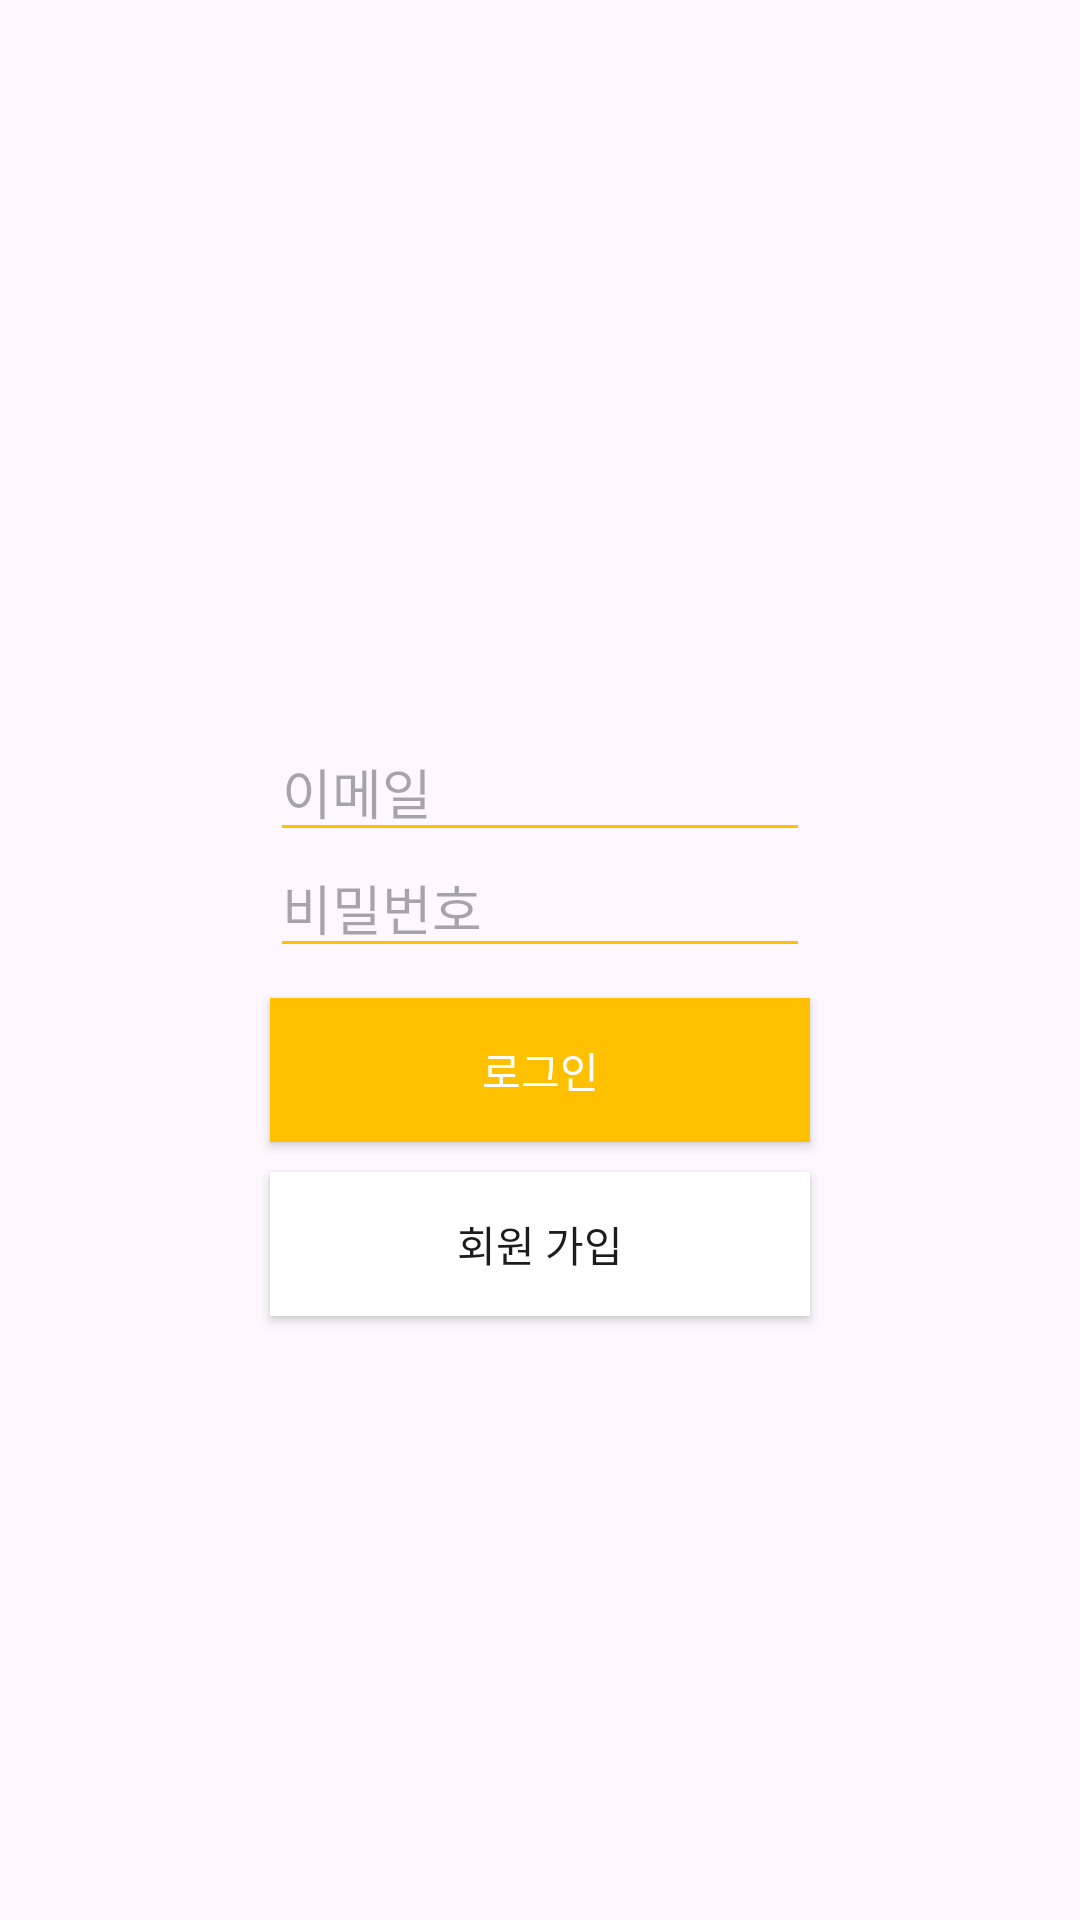

Reconstruct the res/layout file that produces this screen, plus the resources it refers to.
<!-- AndroidManifest.xml: application theme Theme.DailyKidsTalk -->
<!-- res/layout/layout_login.xml -->
<?xml version="1.0" encoding="utf-8"?>
<androidx.constraintlayout.widget.ConstraintLayout xmlns:android="http://schemas.android.com/apk/res/android"
    xmlns:app="http://schemas.android.com/apk/res-auto"
    xmlns:tools="http://schemas.android.com/tools"
    android:layout_width="match_parent"
    android:layout_height="match_parent"
    tools:context=".view.LoginActivity">

    <ImageView
        android:id="@+id/login_imgLogo"
        android:layout_width="match_parent"
        android:layout_height="0dp"
        android:src="@drawable/dailykids_logo"
        app:layout_constraintBottom_toBottomOf="parent"
        app:layout_constraintEnd_toEndOf="parent"
        app:layout_constraintHeight_percent="0.23"
        app:layout_constraintVertical_bias="0.2"
        app:layout_constraintStart_toStartOf="parent"
        app:layout_constraintTop_toTopOf="parent"/>

    <EditText
        android:id="@+id/login_edtEmail"
        android:layout_width="0dp"
        android:layout_height="0dp"
        android:backgroundTint="@color/yellow"
        android:hint="@string/email"
        android:inputType="textEmailAddress"
        app:layout_constraintEnd_toEndOf="parent"
        app:layout_constraintHeight_percent="0.06"
        app:layout_constraintStart_toStartOf="parent"
        app:layout_constraintTop_toBottomOf="@+id/login_imgLogo"
        app:layout_constraintWidth_percent="0.5"/>

    <EditText
        android:id="@+id/login_edtPassword"
        android:layout_width="0dp"
        android:layout_height="0dp"
        android:backgroundTint="@color/yellow"
        android:hint="@string/password"
        android:inputType="textPassword"
        app:layout_constraintEnd_toEndOf="parent"
        app:layout_constraintHeight_percent="0.06"
        app:layout_constraintStart_toStartOf="parent"
        app:layout_constraintTop_toBottomOf="@+id/login_edtEmail"
        app:layout_constraintWidth_percent="0.5"/>

    <android.widget.Button
        android:id="@+id/login_btnLogin"
        android:layout_width="0dp"
        android:layout_height="wrap_content"
        android:layout_marginTop="10dp"
        android:background="@color/yellow"
        android:text="@string/sign_in"
        android:textColor="@color/white"
        app:layout_constraintEnd_toEndOf="parent"
        app:layout_constraintStart_toStartOf="parent"
        app:layout_constraintTop_toBottomOf="@id/login_edtPassword"
        app:layout_constraintWidth_percent="0.5"/>

    <android.widget.Button
        android:id="@+id/login_btnJoin"
        android:layout_width="0dp"
        android:layout_height="wrap_content"
        android:layout_marginTop="10dp"
        android:background="@color/white"
        android:text="@string/sign_up"
        app:layout_constraintEnd_toEndOf="parent"
        app:layout_constraintStart_toStartOf="parent"
        app:layout_constraintTop_toBottomOf="@id/login_btnLogin"
        app:layout_constraintWidth_percent="0.5"/>
</androidx.constraintlayout.widget.ConstraintLayout>
<!-- resources referenced by this layout -->
<resources>
  <color name="white">#FFFFFFFF</color>
  <color name="yellow">#FFFFC000</color>
  <string name="email">이메일</string>
  <string name="password">비밀번호</string>
  <string name="sign_in">로그인</string>
  <string name="sign_up">회원 가입</string>
  <style name="Theme.DailyKidsTalk" parent="Base.Theme.DailyKidsTalk" />
  <style name="Base.Theme.DailyKidsTalk" parent="Theme.Material3.DayNight.NoActionBar">
          
          <item name="colorPrimary">@color/yellow</item> 
          <item name="colorPrimaryVariant">@color/yellow</item> 
          <item name="colorOnPrimary">@color/white</item> 
          
          <item name="colorSecondary">@color/yellow</item> 
          <item name="colorSecondaryVariant">@color/yellow</item> 
          <item name="colorOnSecondary">@color/black</item>
          
          <item name="android:statusBarColor">@color/yellow</item> 
          <item name="colorAccent">@color/yellow</item> 
          
      </style>
  <color name="black">#FF000000</color>
</resources>
